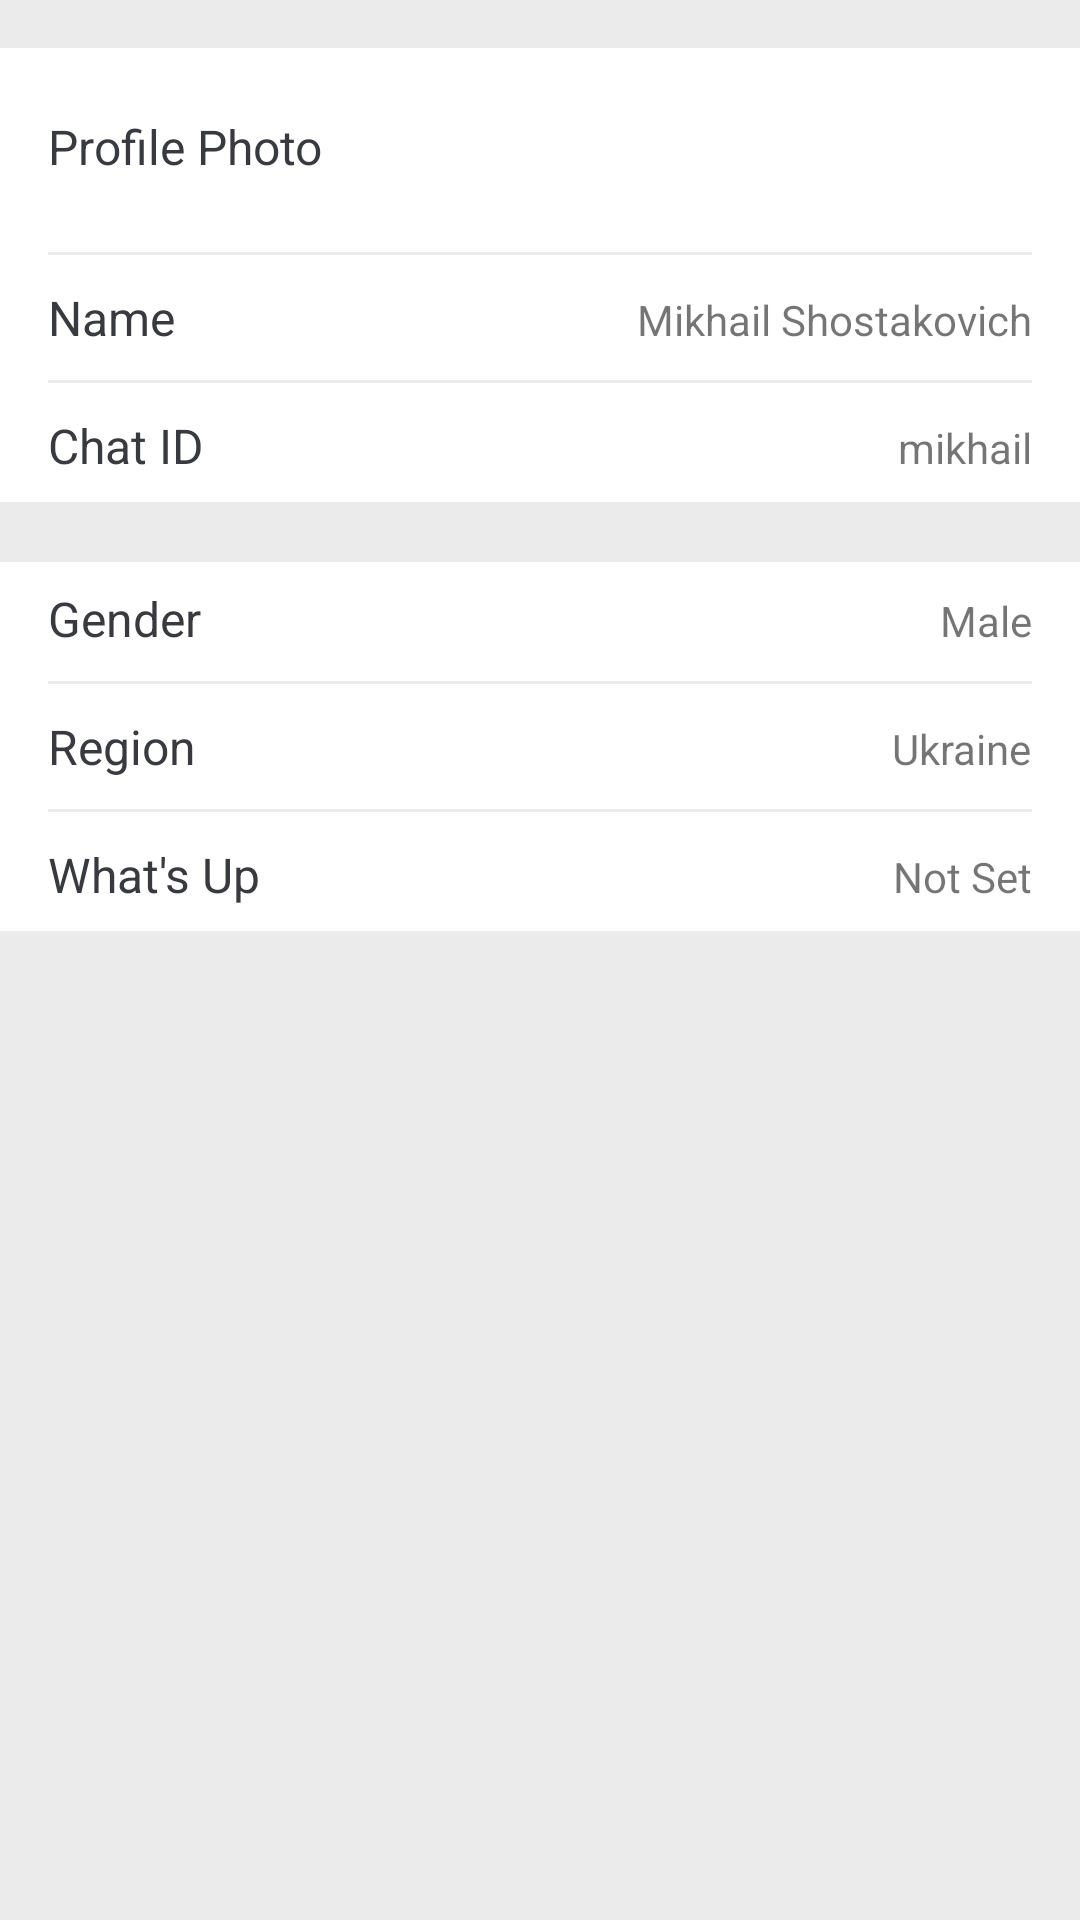

Produce the Android XML layout that renders to this screen, including the resource entries it uses.
<!-- AndroidManifest.xml: application theme AppTheme -->
<!-- res/layout/activity_profile.xml -->
<?xml version="1.0" encoding="utf-8"?>
<LinearLayout xmlns:android="http://schemas.android.com/apk/res/android"
    xmlns:tools="http://schemas.android.com/tools"
    android:id="@+id/activity_profile"
    android:layout_width="match_parent"
    android:layout_height="match_parent"
    android:orientation="vertical"
    android:paddingBottom="@dimen/activity_vertical_margin"
    android:paddingTop="@dimen/activity_vertical_margin"
    tools:context="com.brasco.simwechat.ProfileActivity"
    android:background="@color/chatBackground">

    <LinearLayout
        android:id="@+id/layout_1"
        android:layout_width="match_parent"
        android:layout_height="wrap_content"
        android:layout_marginBottom="20dp"
        android:paddingLeft="16dp"
        android:paddingRight="16dp"
        android:paddingBottom="8dp"
        android:paddingTop="8dp"
        android:orientation="vertical"
        android:background="@color/inputBackground">
        <LinearLayout
            android:id="@+id/button_profile_avatar"
            android:layout_width="match_parent"
            android:layout_height="wrap_content"
            android:orientation="horizontal">
            <TextView
                android:layout_width="0dp"
                android:layout_height="wrap_content"
                android:layout_weight="1"
                android:layout_gravity="center_vertical"
                android:textSize="16sp"
                android:textColor="@color/textViewColor"
                android:text="Profile Photo"/>
            <ImageView
                android:id="@+id/img_profile"
                android:layout_width="50dp"
                android:layout_height="50dp"
                android:scaleType="centerCrop"/>
        </LinearLayout>
        <include layout="@layout/horiz_divider"/>
        <LinearLayout
            android:id="@+id/button_profile_name"
            android:layout_width="match_parent"
            android:layout_height="wrap_content">
            <TextView
                android:layout_width="0dp"
                android:layout_height="wrap_content"
                android:layout_weight="1"
                android:textSize="16sp"
                android:textColor="@color/textViewColor"
                android:text="Name"/>
            <TextView
                android:id="@+id/profile_name"
                android:layout_width="wrap_content"
                android:layout_height="wrap_content"
                android:text="Mikhail Shostakovich"/>
        </LinearLayout>
        <include layout="@layout/horiz_divider"/>
        <LinearLayout
            android:id="@+id/button_profile_id"
            android:layout_width="match_parent"
            android:layout_height="wrap_content">
            <TextView
                android:layout_width="0dp"
                android:layout_height="wrap_content"
                android:layout_weight="1"
                android:textSize="16sp"
                android:textColor="@color/textViewColor"
                android:text="Chat ID"/>
            <TextView
                android:id="@+id/profile_id"
                android:layout_width="wrap_content"
                android:layout_height="wrap_content"
                android:text="mikhail"/>
        </LinearLayout>
    </LinearLayout>
    <LinearLayout
        android:id="@+id/layout_2"
        android:layout_width="match_parent"
        android:layout_height="wrap_content"
        android:paddingLeft="16dp"
        android:paddingRight="16dp"
        android:paddingBottom="8dp"
        android:paddingTop="8dp"
        android:orientation="vertical"
        android:background="@color/inputBackground">
        <LinearLayout
            android:id="@+id/button_profile_gender"
            android:layout_width="match_parent"
            android:layout_height="wrap_content">
            <TextView
                android:layout_width="0dp"
                android:layout_height="wrap_content"
                android:layout_weight="1"
                android:textSize="16sp"
                android:textColor="@color/textViewColor"
                android:text="Gender"/>
            <TextView
                android:id="@+id/profile_gender"
                android:layout_width="wrap_content"
                android:layout_height="wrap_content"
                android:text="Male"/>
        </LinearLayout>
        <include layout="@layout/horiz_divider"/>
        <LinearLayout
            android:id="@+id/button_profile_region"
            android:layout_width="match_parent"
            android:layout_height="wrap_content">
            <TextView
                android:layout_width="0dp"
                android:layout_height="wrap_content"
                android:layout_weight="1"
                android:textSize="16sp"
                android:textColor="@color/textViewColor"
                android:text="Region"/>
            <TextView
                android:id="@+id/profile_region"
                android:layout_width="wrap_content"
                android:layout_height="wrap_content"
                android:text="Ukraine"/>
        </LinearLayout>
        <include layout="@layout/horiz_divider"/>
        <LinearLayout
            android:id="@+id/button_profile_whatsup"
            android:layout_width="match_parent"
            android:layout_height="wrap_content">
            <TextView
                android:layout_width="0dp"
                android:layout_height="wrap_content"
                android:layout_weight="1"
                android:textSize="16sp"
                android:textColor="@color/textViewColor"
                android:text="What's Up"/>
            <TextView
                android:id="@+id/profile_what"
                android:layout_width="wrap_content"
                android:layout_height="wrap_content"
                android:text="Not Set"/>
        </LinearLayout>
    </LinearLayout>

</LinearLayout>
<!-- res/layout/horiz_divider.xml (included above) -->
<?xml version="1.0" encoding="utf-8"?>
<LinearLayout xmlns:android="http://schemas.android.com/apk/res/android"
    android:layout_width="match_parent"
    android:layout_height="1dp"
    android:layout_marginTop="10dp"
    android:layout_marginBottom="10dp"
    android:background="@color/chatBackground"/>
<!-- resources referenced by this layout -->
<resources>
  <color name="chatBackground">#ebebeb</color>
  <color name="inputBackground">#fff</color>
  <color name="textViewColor">#393a3f</color>
  <dimen name="activity_vertical_margin">16dp</dimen>
  <style name="AppTheme" parent="Theme.AppCompat.Light.DarkActionBar">
          
          <item name="colorPrimary">@color/colorPrimary</item>
          <item name="colorPrimaryDark">@color/colorPrimaryDark</item>
          <item name="colorAccent">@color/colorAccent</item>
      </style>
  <color name="colorPrimary">#f4ba16</color>
  <color name="colorPrimaryDark">#efaa10</color>
  <color name="colorAccent">#e69912</color>
</resources>
